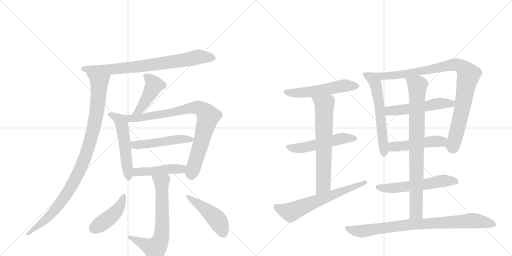
t = 0.00 s
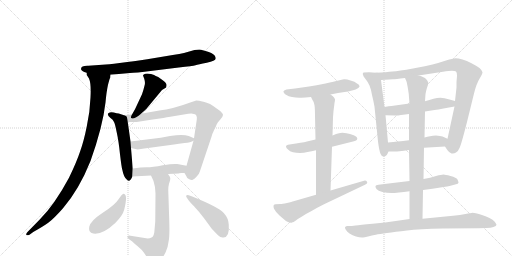
t = 3.23 s
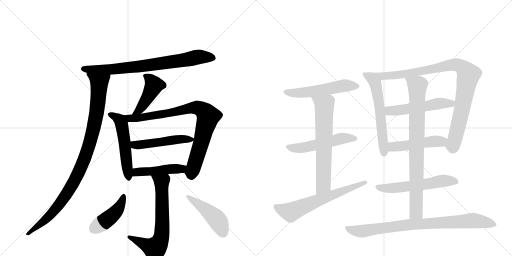
t = 6.45 s
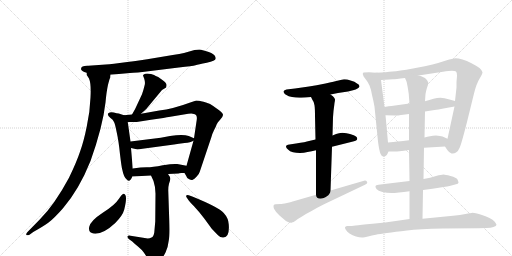
t = 9.68 s
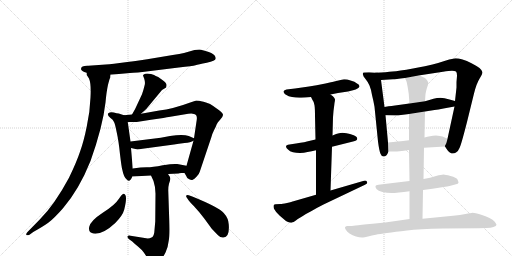
t = 12.91 s
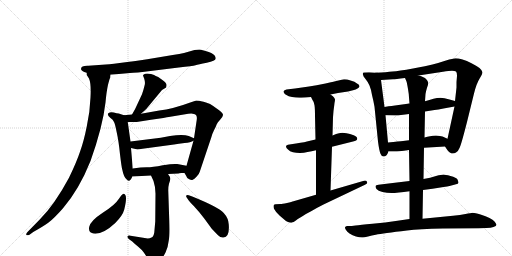
t = 16.14 s

The animated SVG that drew these frames (rendered in a browser with its animation timeline set to each time). Animation: 21 CSS @keyframes rules; one cycle of 16.14 s.

<svg version="1.1" viewBox="0 0 2048 1024" xmlns="http://www.w3.org/2000/svg">
  <g stroke="lightgray" stroke-dasharray="1,1" stroke-width="1" transform="scale(4, 4)">
    <line x1="0" y1="0" x2="256" y2="256"></line>
    <line x1="256" y1="0" x2="0" y2="256"></line>
    <line x1="128" y1="0" x2="128" y2="256"></line>
    <line x1="0" y1="128" x2="256" y2="128"></line>
    <line x1="256" y1="0" x2="512" y2="256"></line>
    <line x1="512" y1="0" x2="256" y2="256"></line>
    <line x1="384" y1="0" x2="384" y2="256"></line>
    <line x1="256" y1="128" x2="512" y2="128"></line>
  </g>
<g transform="scale(1, -1) translate(0, -850)">
   <style type="text/css">
    @keyframes keyframes0 {
      from {
       stroke: black;
       stroke-dashoffset: 778;
       stroke-width: 128;
       }
       72% {
       animation-timing-function: step-end;
       stroke: black;
       stroke-dashoffset: 0;
       stroke-width: 128;
       }
       to {
       stroke: black;
       stroke-width: 1024;
       }
       }
       #make-me-a-hanzi-animation-0 {
         animation: keyframes0 0.883138s both;
         animation-delay: 0.000000s;
         animation-timing-function: linear;
       }
    @keyframes keyframes1 {
      from {
       stroke: black;
       stroke-dashoffset: 1003;
       stroke-width: 128;
       }
       77% {
       animation-timing-function: step-end;
       stroke: black;
       stroke-dashoffset: 0;
       stroke-width: 128;
       }
       to {
       stroke: black;
       stroke-width: 1024;
       }
       }
       #make-me-a-hanzi-animation-1 {
         animation: keyframes1 1.066243s both;
         animation-delay: 0.883138s;
         animation-timing-function: linear;
       }
    @keyframes keyframes2 {
      from {
       stroke: black;
       stroke-dashoffset: 447;
       stroke-width: 128;
       }
       59% {
       animation-timing-function: step-end;
       stroke: black;
       stroke-dashoffset: 0;
       stroke-width: 128;
       }
       to {
       stroke: black;
       stroke-width: 1024;
       }
       }
       #make-me-a-hanzi-animation-2 {
         animation: keyframes2 0.613770s both;
         animation-delay: 1.949382s;
         animation-timing-function: linear;
       }
    @keyframes keyframes3 {
      from {
       stroke: black;
       stroke-dashoffset: 528;
       stroke-width: 128;
       }
       63% {
       animation-timing-function: step-end;
       stroke: black;
       stroke-dashoffset: 0;
       stroke-width: 128;
       }
       to {
       stroke: black;
       stroke-width: 1024;
       }
       }
       #make-me-a-hanzi-animation-3 {
         animation: keyframes3 0.679688s both;
         animation-delay: 2.563151s;
         animation-timing-function: linear;
       }
    @keyframes keyframes4 {
      from {
       stroke: black;
       stroke-dashoffset: 852;
       stroke-width: 128;
       }
       73% {
       animation-timing-function: step-end;
       stroke: black;
       stroke-dashoffset: 0;
       stroke-width: 128;
       }
       to {
       stroke: black;
       stroke-width: 1024;
       }
       }
       #make-me-a-hanzi-animation-4 {
         animation: keyframes4 0.943359s both;
         animation-delay: 3.242839s;
         animation-timing-function: linear;
       }
    @keyframes keyframes5 {
      from {
       stroke: black;
       stroke-dashoffset: 498;
       stroke-width: 128;
       }
       62% {
       animation-timing-function: step-end;
       stroke: black;
       stroke-dashoffset: 0;
       stroke-width: 128;
       }
       to {
       stroke: black;
       stroke-width: 1024;
       }
       }
       #make-me-a-hanzi-animation-5 {
         animation: keyframes5 0.655273s both;
         animation-delay: 4.186198s;
         animation-timing-function: linear;
       }
    @keyframes keyframes6 {
      from {
       stroke: black;
       stroke-dashoffset: 466;
       stroke-width: 128;
       }
       60% {
       animation-timing-function: step-end;
       stroke: black;
       stroke-dashoffset: 0;
       stroke-width: 128;
       }
       to {
       stroke: black;
       stroke-width: 1024;
       }
       }
       #make-me-a-hanzi-animation-6 {
         animation: keyframes6 0.629232s both;
         animation-delay: 4.841471s;
         animation-timing-function: linear;
       }
    @keyframes keyframes7 {
      from {
       stroke: black;
       stroke-dashoffset: 684;
       stroke-width: 128;
       }
       69% {
       animation-timing-function: step-end;
       stroke: black;
       stroke-dashoffset: 0;
       stroke-width: 128;
       }
       to {
       stroke: black;
       stroke-width: 1024;
       }
       }
       #make-me-a-hanzi-animation-7 {
         animation: keyframes7 0.806641s both;
         animation-delay: 5.470703s;
         animation-timing-function: linear;
       }
    @keyframes keyframes8 {
      from {
       stroke: black;
       stroke-dashoffset: 439;
       stroke-width: 128;
       }
       59% {
       animation-timing-function: step-end;
       stroke: black;
       stroke-dashoffset: 0;
       stroke-width: 128;
       }
       to {
       stroke: black;
       stroke-width: 1024;
       }
       }
       #make-me-a-hanzi-animation-8 {
         animation: keyframes8 0.607259s both;
         animation-delay: 6.277344s;
         animation-timing-function: linear;
       }
    @keyframes keyframes9 {
      from {
       stroke: black;
       stroke-dashoffset: 464;
       stroke-width: 128;
       }
       60% {
       animation-timing-function: step-end;
       stroke: black;
       stroke-dashoffset: 0;
       stroke-width: 128;
       }
       to {
       stroke: black;
       stroke-width: 1024;
       }
       }
       #make-me-a-hanzi-animation-9 {
         animation: keyframes9 0.627604s both;
         animation-delay: 6.884603s;
         animation-timing-function: linear;
       }
    @keyframes keyframes10 {
      from {
       stroke: black;
       stroke-dashoffset: 546;
       stroke-width: 128;
       }
       64% {
       animation-timing-function: step-end;
       stroke: black;
       stroke-dashoffset: 0;
       stroke-width: 128;
       }
       to {
       stroke: black;
       stroke-width: 1024;
       }
       }
       #make-me-a-hanzi-animation-10 {
         animation: keyframes10 0.694336s both;
         animation-delay: 7.512207s;
         animation-timing-function: linear;
       }
    @keyframes keyframes11 {
      from {
       stroke: black;
       stroke-dashoffset: 530;
       stroke-width: 128;
       }
       63% {
       animation-timing-function: step-end;
       stroke: black;
       stroke-dashoffset: 0;
       stroke-width: 128;
       }
       to {
       stroke: black;
       stroke-width: 1024;
       }
       }
       #make-me-a-hanzi-animation-11 {
         animation: keyframes11 0.681315s both;
         animation-delay: 8.206543s;
         animation-timing-function: linear;
       }
    @keyframes keyframes12 {
      from {
       stroke: black;
       stroke-dashoffset: 667;
       stroke-width: 128;
       }
       68% {
       animation-timing-function: step-end;
       stroke: black;
       stroke-dashoffset: 0;
       stroke-width: 128;
       }
       to {
       stroke: black;
       stroke-width: 1024;
       }
       }
       #make-me-a-hanzi-animation-12 {
         animation: keyframes12 0.792806s both;
         animation-delay: 8.887858s;
         animation-timing-function: linear;
       }
    @keyframes keyframes13 {
      from {
       stroke: black;
       stroke-dashoffset: 643;
       stroke-width: 128;
       }
       68% {
       animation-timing-function: step-end;
       stroke: black;
       stroke-dashoffset: 0;
       stroke-width: 128;
       }
       to {
       stroke: black;
       stroke-width: 1024;
       }
       }
       #make-me-a-hanzi-animation-13 {
         animation: keyframes13 0.773275s both;
         animation-delay: 9.680664s;
         animation-timing-function: linear;
       }
    @keyframes keyframes14 {
      from {
       stroke: black;
       stroke-dashoffset: 598;
       stroke-width: 128;
       }
       66% {
       animation-timing-function: step-end;
       stroke: black;
       stroke-dashoffset: 0;
       stroke-width: 128;
       }
       to {
       stroke: black;
       stroke-width: 1024;
       }
       }
       #make-me-a-hanzi-animation-14 {
         animation: keyframes14 0.736654s both;
         animation-delay: 10.453939s;
         animation-timing-function: linear;
       }
    @keyframes keyframes15 {
      from {
       stroke: black;
       stroke-dashoffset: 950;
       stroke-width: 128;
       }
       76% {
       animation-timing-function: step-end;
       stroke: black;
       stroke-dashoffset: 0;
       stroke-width: 128;
       }
       to {
       stroke: black;
       stroke-width: 1024;
       }
       }
       #make-me-a-hanzi-animation-15 {
         animation: keyframes15 1.023112s both;
         animation-delay: 11.190592s;
         animation-timing-function: linear;
       }
    @keyframes keyframes16 {
      from {
       stroke: black;
       stroke-dashoffset: 530;
       stroke-width: 128;
       }
       63% {
       animation-timing-function: step-end;
       stroke: black;
       stroke-dashoffset: 0;
       stroke-width: 128;
       }
       to {
       stroke: black;
       stroke-width: 1024;
       }
       }
       #make-me-a-hanzi-animation-16 {
         animation: keyframes16 0.681315s both;
         animation-delay: 12.213704s;
         animation-timing-function: linear;
       }
    @keyframes keyframes17 {
      from {
       stroke: black;
       stroke-dashoffset: 487;
       stroke-width: 128;
       }
       61% {
       animation-timing-function: step-end;
       stroke: black;
       stroke-dashoffset: 0;
       stroke-width: 128;
       }
       to {
       stroke: black;
       stroke-width: 1024;
       }
       }
       #make-me-a-hanzi-animation-17 {
         animation: keyframes17 0.646322s both;
         animation-delay: 12.895020s;
         animation-timing-function: linear;
       }
    @keyframes keyframes18 {
      from {
       stroke: black;
       stroke-dashoffset: 576;
       stroke-width: 128;
       }
       65% {
       animation-timing-function: step-end;
       stroke: black;
       stroke-dashoffset: 0;
       stroke-width: 128;
       }
       to {
       stroke: black;
       stroke-width: 1024;
       }
       }
       #make-me-a-hanzi-animation-18 {
         animation: keyframes18 0.718750s both;
         animation-delay: 13.541341s;
         animation-timing-function: linear;
       }
    @keyframes keyframes19 {
      from {
       stroke: black;
       stroke-dashoffset: 837;
       stroke-width: 128;
       }
       73% {
       animation-timing-function: step-end;
       stroke: black;
       stroke-dashoffset: 0;
       stroke-width: 128;
       }
       to {
       stroke: black;
       stroke-width: 1024;
       }
       }
       #make-me-a-hanzi-animation-19 {
         animation: keyframes19 0.931152s both;
         animation-delay: 14.260091s;
         animation-timing-function: linear;
       }
    @keyframes keyframes20 {
      from {
       stroke: black;
       stroke-dashoffset: 852;
       stroke-width: 128;
       }
       73% {
       animation-timing-function: step-end;
       stroke: black;
       stroke-dashoffset: 0;
       stroke-width: 128;
       }
       to {
       stroke: black;
       stroke-width: 1024;
       }
       }
       #make-me-a-hanzi-animation-20 {
         animation: keyframes20 0.943359s both;
         animation-delay: 15.191243s;
         animation-timing-function: linear;
       }
</style>
<path d="M 324 574 Q 324 565 347 559 L 442 551 L 520 558 Q 539 558 610 567 L 715 580 Q 771 586 782 589 Q 793 592 827 599 Q 862 606 863 616 Q 863 629 845 638 Q 838 642 819 647 Q 801 652 797 652 L 778 650 L 736 638 Q 720 634 691 630 L 589 613 Q 531 604 517 603 L 456 595 Q 436 592 423 592 L 353 587 Q 324 588 324 574 Z" fill="lightgray"></path> 
<path d="M 347 559 L 347 550 L 356 536 Q 365 516 362 460 Q 360 404 347 344 Q 335 284 320 243 Q 306 201 276 139 Q 218 31 159 -28 L 110 -78 Q 104 -85 105 -89 Q 107 -93 118 -89 L 133 -78 Q 172 -56 193 -41 Q 214 -26 252 17 Q 317 93 362 206 Q 411 343 422 440 Q 426 484 432 511 Q 439 538 441 540 Q 441 547 442 551 C 449 580 337 587 347 559 Z" fill="lightgray"></path> 
<path d="M 564 395 L 585 414 L 648 490 L 663 499 Q 665 499 666 509 Q 668 518 644 534 Q 632 544 623 546 Q 619 550 604 554 Q 589 557 581 555 Q 573 552 572 548 L 577 535 Q 582 519 578 507 Q 575 494 568 473 L 540 413 L 528 392 C 513 366 542 375 564 395 Z" fill="lightgray"></path> 
<path d="M 496 389 L 475 396 Q 468 396 455 400 Q 443 403 439 400 Q 422 395 442 378 Q 452 373 456 362 Q 460 356 467 320 Q 475 284 480 233 Q 486 182 489 172 Q 495 141 507 132 Q 516 122 522 131 Q 528 139 529 144 L 531 176 L 524 258 L 522 284 L 511 362 C 508 385 508 385 496 389 Z" fill="lightgray"></path> 
<path d="M 738 158 L 745 146 Q 747 137 757 133 Q 766 128 771 131 Q 777 134 786 143 Q 796 152 799 163 L 845 300 Q 847 311 856 329 Q 865 346 866 351 L 871 360 L 882 373 Q 891 382 892 390 Q 893 397 871 413 Q 849 429 842 433 Q 836 437 814 443 Q 793 448 785 448 L 761 440 Q 691 414 637 408 L 564 395 L 528 392 L 496 389 C 466 386 481 362 511 362 L 540 362 Q 541 361 604 371 Q 667 380 675 382 L 753 395 Q 770 397 776 394 Q 790 392 787 371 L 776 297 L 774 287 L 746 187 C 738 158 738 158 738 158 Z" fill="lightgray"></path> 
<path d="M 643 299 L 522 284 C 492 280 495 265 524 258 L 546 253 Q 548 251 570 255 L 696 272 Q 714 276 738 278 Q 763 280 774 287 C 786 293 786 293 776 297 L 755 306 Q 732 314 680 306 L 643 299 Z" fill="lightgray"></path> 
<path d="M 725 158 L 738 158 C 768 158 775 181 746 187 L 709 194 Q 693 196 651 189 Q 610 181 587 181 Q 564 181 531 176 C 501 172 499 142 529 144 L 604 148 L 672 154 L 714 156 Q 715 157 725 158 Z" fill="lightgray"></path> 
<path d="M 604 148 L 614 126 Q 622 102 622 76 L 621 -36 L 617 -81 Q 614 -97 606 -100 Q 599 -104 591 -104 L 522 -93 Q 513 -91 510 -95 Q 508 -100 515 -106 L 529 -116 Q 537 -124 553 -137 Q 570 -151 576 -161 L 595 -190 Q 611 -215 637 -195 Q 651 -183 662 -160 Q 672 -140 675 -112 Q 679 -94 677 -32 L 673 89 Q 673 104 676 115 Q 680 125 681 133 Q 683 140 672 154 C 656 179 592 175 604 148 Z" fill="lightgray"></path> 
<path d="M 495 75 Q 492 76 485 68 L 475 54 Q 460 30 411 -1 Q 362 -33 357 -57 Q 352 -81 373 -84 Q 410 -90 461 -42 Q 491 -12 497 12 Q 512 72 495 75 Z" fill="lightgray"></path> 
<path d="M 746 61 L 755 48 Q 756 46 776 25 Q 796 4 817 -24 L 847 -65 L 872 -91 Q 883 -102 894 -100 Q 919 -98 915 -48 Q 914 -23 895 -2 Q 875 21 769 64 L 755 69 Q 747 71 745 68 Q 744 64 746 61 Z" fill="lightgray"></path> 
<path d="M 1322 472 L 1352 478 L 1392 484 L 1412 489 Q 1424 492 1430 496 Q 1437 500 1438 504 L 1438 505 Q 1438 511 1428 516 Q 1420 524 1402 528 Q 1388 533 1379 533 L 1376 533 Q 1368 532 1354 528 Q 1339 524 1302 516 Q 1264 508 1236 504 L 1180 496 L 1146 492 Q 1137 490 1134 485 L 1134 483 Q 1134 478 1142 472 Q 1155 464 1168 462 Q 1182 459 1198 459 L 1205 459 Q 1220 459 1244 462 L 1322 472 Z" fill="lightgray"></path> 
<path d="M 1328 263 L 1412 284 Q 1428 288 1429 294 L 1429 296 Q 1429 301 1424 304 Q 1418 310 1400 314 Q 1383 318 1378 318 Q 1373 319 1369 319 Q 1362 319 1356 317 Q 1346 315 1330 308 L 1262 292 L 1236 286 Q 1223 282 1184 276 L 1158 272 Q 1144 270 1144 264 Q 1144 258 1152 252 Q 1159 244 1172 241 Q 1184 238 1200 238 Q 1216 238 1230 242 Q 1246 244 1264 249 L 1328 263 Z" fill="lightgray"></path> 
<path d="M 1322 88 L 1328 263 L 1330 308 L 1332 381 L 1334 406 Q 1338 437 1338 438 Q 1340 448 1340 451 L 1340 452 Q 1340 455 1336 460 Q 1334 464 1322 472 C 1298 490 1230 489 1244 462 L 1250 450 Q 1256 443 1258 429 Q 1260 415 1260 386 L 1262 292 L 1264 249 L 1264 71 C 1264 41 1321 58 1322 88 Z" fill="lightgray"></path> 
<path d="M 1264 71 L 1174 45 Q 1168 43 1148 38 Q 1128 34 1122 34 L 1102 33 Q 1098 32 1096 31 Q 1094 29 1094 25 Q 1094 21 1096 15 Q 1102 3 1118 -12 L 1132 -24 Q 1142 -34 1152 -38 Q 1159 -41 1164 -41 Q 1166 -41 1168 -40 Q 1174 -39 1182 -33 Q 1190 -26 1208 -16 Q 1226 -4 1248 7 Q 1268 19 1294 32 L 1460 111 Q 1469 115 1469 120 Q 1469 121 1468 123 Q 1465 128 1460 128 Q 1458 128 1456 127 L 1322 88 L 1264 71 Z" fill="lightgray"></path> 
<path d="M 1504 559 L 1476 561 L 1454 560 Q 1451 557 1451 554 Q 1451 553 1452 551 Q 1452 545 1462 534 Q 1472 522 1478 508 Q 1484 494 1488 470 Q 1494 446 1498 423 L 1512 284 Q 1517 246 1522 235 Q 1526 224 1534 224 Q 1541 224 1546 229 Q 1550 234 1554 244 L 1552 280 L 1542 389 L 1538 422 L 1524 530 C 1520 558 1520 558 1504 559 Z" fill="lightgray"></path> 
<path d="M 1780 264 L 1790 249 Q 1798 238 1806 236 L 1811 236 Q 1818 236 1824 240 Q 1834 247 1838 258 Q 1844 268 1868 362 L 1896 476 Q 1906 516 1918 535 Q 1930 554 1930 561 Q 1929 568 1918 578 Q 1907 586 1886 597 Q 1867 607 1850 612 Q 1833 617 1822 617 Q 1812 616 1784 608 Q 1754 598 1730 592 Q 1708 586 1652 576 Q 1594 566 1570 564 Q 1547 561 1504 559 C 1474 557 1494 528 1524 530 L 1572 533 Q 1580 533 1620 538 L 1674 548 L 1772 563 Q 1797 567 1808 567 Q 1819 566 1824 564 Q 1828 560 1828 547 Q 1828 546 1826 522 L 1826 500 L 1820 446 L 1818 424 L 1790 295 C 1784 266 1778 268 1780 264 Z" fill="lightgray"></path> 
<path d="M 1638 436 L 1580 428 Q 1574 428 1538 422 C 1508 417 1512 390 1542 389 L 1580 388 L 1584 388 Q 1591 388 1604 390 Q 1621 392 1636 394 L 1700 404 L 1738 410 Q 1752 412 1774 416 L 1818 424 C 1848 429 1849 438 1820 446 L 1798 452 Q 1776 458 1762 459 Q 1748 459 1734 455 Q 1718 450 1700 445 L 1638 436 Z" fill="lightgray"></path> 
<path d="M 1696 259 L 1780 264 C 1810 266 1817 283 1790 295 L 1770 304 Q 1762 307 1744 308 Q 1731 308 1720 305 Q 1710 303 1698 300 L 1636 289 L 1612 286 Q 1598 285 1552 280 C 1522 277 1524 244 1554 244 L 1580 244 Q 1586 244 1598 245 Q 1614 247 1636 250 L 1696 259 Z" fill="lightgray"></path> 
<path d="M 1692 90 L 1730 95 L 1774 102 Q 1791 104 1798 106 L 1824 113 Q 1833 115 1834 119 Q 1834 122 1830 132 Q 1826 140 1802 146 Q 1780 152 1774 152 Q 1767 152 1744 146 Q 1722 139 1694 134 L 1638 126 L 1596 121 L 1538 114 L 1514 111 Q 1503 110 1502 106 L 1502 104 Q 1502 100 1506 94 Q 1512 86 1530 82 Q 1547 78 1566 78 Q 1576 78 1596 80 Q 1614 82 1638 85 L 1692 90 Z" fill="lightgray"></path> 
<path d="M 1638 85 L 1638 -26 C 1638 -56 1689 -55 1690 -25 L 1692 90 L 1694 134 L 1696 259 L 1698 300 L 1700 404 L 1700 445 L 1702 474 Q 1704 486 1708 499 Q 1713 512 1713 518 Q 1713 521 1712 522 Q 1710 528 1704 534 Q 1698 542 1674 548 C 1645 557 1609 566 1620 538 L 1626 524 Q 1628 518 1632 494 Q 1636 471 1636 460 L 1638 436 L 1636 394 L 1636 289 L 1636 250 L 1638 126 L 1638 85 Z" fill="lightgray"></path> 
<path d="M 1638 -26 L 1590 -33 Q 1541 -40 1490 -45 Q 1440 -50 1422 -52 Q 1404 -54 1398 -54 L 1388 -54 Q 1382 -55 1380 -59 L 1380 -60 Q 1380 -64 1384 -70 Q 1388 -77 1398 -84 Q 1410 -92 1424 -96 Q 1437 -100 1448 -100 L 1452 -100 Q 1456 -100 1472 -96 Q 1488 -92 1503 -89 Q 1518 -86 1548 -82 Q 1580 -77 1628 -72 Q 1676 -66 1772 -64 L 1914 -63 L 1946 -62 Q 1964 -62 1974 -58 Q 1986 -54 1986 -49 Q 1984 -44 1978 -36 Q 1972 -29 1958 -22 Q 1944 -14 1922 -8 Q 1900 -1 1890 -1 Q 1884 -2 1862 -6 Q 1842 -10 1812 -13 L 1690 -25 L 1638 -26 Z" fill="lightgray"></path> 
      <clipPath id="make-me-a-hanzi-clip-0">
      <path d="M 324 574 Q 324 565 347 559 L 442 551 L 520 558 Q 539 558 610 567 L 715 580 Q 771 586 782 589 Q 793 592 827 599 Q 862 606 863 616 Q 863 629 845 638 Q 838 642 819 647 Q 801 652 797 652 L 778 650 L 736 638 Q 720 634 691 630 L 589 613 Q 531 604 517 603 L 456 595 Q 436 592 423 592 L 353 587 Q 324 588 324 574 Z" fill="lightgray"></path>
      </clipPath>
      <path clip-path="url(#make-me-a-hanzi-clip-0)" d="M 334 575 L 448 572 L 596 588 L 786 621 L 852 619 " fill="none" id="make-me-a-hanzi-animation-0" stroke-dasharray="650 1300" stroke-linecap="round"></path>

      <clipPath id="make-me-a-hanzi-clip-1">
      <path d="M 347 559 L 347 550 L 356 536 Q 365 516 362 460 Q 360 404 347 344 Q 335 284 320 243 Q 306 201 276 139 Q 218 31 159 -28 L 110 -78 Q 104 -85 105 -89 Q 107 -93 118 -89 L 133 -78 Q 172 -56 193 -41 Q 214 -26 252 17 Q 317 93 362 206 Q 411 343 422 440 Q 426 484 432 511 Q 439 538 441 540 Q 441 547 442 551 C 449 580 337 587 347 559 Z" fill="lightgray"></path>
      </clipPath>
      <path clip-path="url(#make-me-a-hanzi-clip-1)" d="M 355 555 L 397 519 L 385 388 L 341 223 L 302 135 L 240 36 L 171 -39 L 112 -85 " fill="none" id="make-me-a-hanzi-animation-1" stroke-dasharray="875 1750" stroke-linecap="round"></path>

      <clipPath id="make-me-a-hanzi-clip-2">
      <path d="M 564 395 L 585 414 L 648 490 L 663 499 Q 665 499 666 509 Q 668 518 644 534 Q 632 544 623 546 Q 619 550 604 554 Q 589 557 581 555 Q 573 552 572 548 L 577 535 Q 582 519 578 507 Q 575 494 568 473 L 540 413 L 528 392 C 513 366 542 375 564 395 Z" fill="lightgray"></path>
      </clipPath>
      <path clip-path="url(#make-me-a-hanzi-clip-2)" d="M 582 544 L 595 538 L 615 508 L 557 410 L 534 396 " fill="none" id="make-me-a-hanzi-animation-2" stroke-dasharray="319 638" stroke-linecap="round"></path>

      <clipPath id="make-me-a-hanzi-clip-3">
      <path d="M 496 389 L 475 396 Q 468 396 455 400 Q 443 403 439 400 Q 422 395 442 378 Q 452 373 456 362 Q 460 356 467 320 Q 475 284 480 233 Q 486 182 489 172 Q 495 141 507 132 Q 516 122 522 131 Q 528 139 529 144 L 531 176 L 524 258 L 522 284 L 511 362 C 508 385 508 385 496 389 Z" fill="lightgray"></path>
      </clipPath>
      <path clip-path="url(#make-me-a-hanzi-clip-3)" d="M 442 389 L 474 374 L 487 351 L 515 143 " fill="none" id="make-me-a-hanzi-animation-3" stroke-dasharray="400 800" stroke-linecap="round"></path>

      <clipPath id="make-me-a-hanzi-clip-4">
      <path d="M 738 158 L 745 146 Q 747 137 757 133 Q 766 128 771 131 Q 777 134 786 143 Q 796 152 799 163 L 845 300 Q 847 311 856 329 Q 865 346 866 351 L 871 360 L 882 373 Q 891 382 892 390 Q 893 397 871 413 Q 849 429 842 433 Q 836 437 814 443 Q 793 448 785 448 L 761 440 Q 691 414 637 408 L 564 395 L 528 392 L 496 389 C 466 386 481 362 511 362 L 540 362 Q 541 361 604 371 Q 667 380 675 382 L 753 395 Q 770 397 776 394 Q 790 392 787 371 L 776 297 L 774 287 L 746 187 C 738 158 738 158 738 158 Z" fill="lightgray"></path>
      </clipPath>
      <path clip-path="url(#make-me-a-hanzi-clip-4)" d="M 502 383 L 519 376 L 555 378 L 788 420 L 821 401 L 831 383 L 825 353 L 766 146 " fill="none" id="make-me-a-hanzi-animation-4" stroke-dasharray="724 1448" stroke-linecap="round"></path>

      <clipPath id="make-me-a-hanzi-clip-5">
      <path d="M 643 299 L 522 284 C 492 280 495 265 524 258 L 546 253 Q 548 251 570 255 L 696 272 Q 714 276 738 278 Q 763 280 774 287 C 786 293 786 293 776 297 L 755 306 Q 732 314 680 306 L 643 299 Z" fill="lightgray"></path>
      </clipPath>
      <path clip-path="url(#make-me-a-hanzi-clip-5)" d="M 530 278 L 538 271 L 559 270 L 710 293 L 768 293 " fill="none" id="make-me-a-hanzi-animation-5" stroke-dasharray="370 740" stroke-linecap="round"></path>

      <clipPath id="make-me-a-hanzi-clip-6">
      <path d="M 725 158 L 738 158 C 768 158 775 181 746 187 L 709 194 Q 693 196 651 189 Q 610 181 587 181 Q 564 181 531 176 C 501 172 499 142 529 144 L 604 148 L 672 154 L 714 156 Q 715 157 725 158 Z" fill="lightgray"></path>
      </clipPath>
      <path clip-path="url(#make-me-a-hanzi-clip-6)" d="M 536 149 L 543 159 L 556 163 L 716 174 L 739 181 " fill="none" id="make-me-a-hanzi-animation-6" stroke-dasharray="338 676" stroke-linecap="round"></path>

      <clipPath id="make-me-a-hanzi-clip-7">
      <path d="M 604 148 L 614 126 Q 622 102 622 76 L 621 -36 L 617 -81 Q 614 -97 606 -100 Q 599 -104 591 -104 L 522 -93 Q 513 -91 510 -95 Q 508 -100 515 -106 L 529 -116 Q 537 -124 553 -137 Q 570 -151 576 -161 L 595 -190 Q 611 -215 637 -195 Q 651 -183 662 -160 Q 672 -140 675 -112 Q 679 -94 677 -32 L 673 89 Q 673 104 676 115 Q 680 125 681 133 Q 683 140 672 154 C 656 179 592 175 604 148 Z" fill="lightgray"></path>
      </clipPath>
      <path clip-path="url(#make-me-a-hanzi-clip-7)" d="M 611 145 L 647 122 L 650 -42 L 641 -114 L 619 -144 L 517 -99 " fill="none" id="make-me-a-hanzi-animation-7" stroke-dasharray="556 1112" stroke-linecap="round"></path>

      <clipPath id="make-me-a-hanzi-clip-8">
      <path d="M 495 75 Q 492 76 485 68 L 475 54 Q 460 30 411 -1 Q 362 -33 357 -57 Q 352 -81 373 -84 Q 410 -90 461 -42 Q 491 -12 497 12 Q 512 72 495 75 Z" fill="lightgray"></path>
      </clipPath>
      <path clip-path="url(#make-me-a-hanzi-clip-8)" d="M 494 66 L 481 27 L 454 -7 L 374 -65 " fill="none" id="make-me-a-hanzi-animation-8" stroke-dasharray="311 622" stroke-linecap="round"></path>

      <clipPath id="make-me-a-hanzi-clip-9">
      <path d="M 746 61 L 755 48 Q 756 46 776 25 Q 796 4 817 -24 L 847 -65 L 872 -91 Q 883 -102 894 -100 Q 919 -98 915 -48 Q 914 -23 895 -2 Q 875 21 769 64 L 755 69 Q 747 71 745 68 Q 744 64 746 61 Z" fill="lightgray"></path>
      </clipPath>
      <path clip-path="url(#make-me-a-hanzi-clip-9)" d="M 750 65 L 863 -23 L 893 -80 " fill="none" id="make-me-a-hanzi-animation-9" stroke-dasharray="336 672" stroke-linecap="round"></path>

      <clipPath id="make-me-a-hanzi-clip-10">
      <path d="M 1322 472 L 1352 478 L 1392 484 L 1412 489 Q 1424 492 1430 496 Q 1437 500 1438 504 L 1438 505 Q 1438 511 1428 516 Q 1420 524 1402 528 Q 1388 533 1379 533 L 1376 533 Q 1368 532 1354 528 Q 1339 524 1302 516 Q 1264 508 1236 504 L 1180 496 L 1146 492 Q 1137 490 1134 485 L 1134 483 Q 1134 478 1142 472 Q 1155 464 1168 462 Q 1182 459 1198 459 L 1205 459 Q 1220 459 1244 462 L 1322 472 Z" fill="lightgray"></path>
      </clipPath>
      <path clip-path="url(#make-me-a-hanzi-clip-10)" d="M 1143 484 L 1210 479 L 1366 506 L 1430 505 " fill="none" id="make-me-a-hanzi-animation-10" stroke-dasharray="418 836" stroke-linecap="round"></path>

      <clipPath id="make-me-a-hanzi-clip-11">
      <path d="M 1328 263 L 1412 284 Q 1428 288 1429 294 L 1429 296 Q 1429 301 1424 304 Q 1418 310 1400 314 Q 1383 318 1378 318 Q 1373 319 1369 319 Q 1362 319 1356 317 Q 1346 315 1330 308 L 1262 292 L 1236 286 Q 1223 282 1184 276 L 1158 272 Q 1144 270 1144 264 Q 1144 258 1152 252 Q 1159 244 1172 241 Q 1184 238 1200 238 Q 1216 238 1230 242 Q 1246 244 1264 249 L 1328 263 Z" fill="lightgray"></path>
      </clipPath>
      <path clip-path="url(#make-me-a-hanzi-clip-11)" d="M 1153 261 L 1206 258 L 1366 296 L 1422 295 " fill="none" id="make-me-a-hanzi-animation-11" stroke-dasharray="402 804" stroke-linecap="round"></path>

      <clipPath id="make-me-a-hanzi-clip-12">
      <path d="M 1322 88 L 1328 263 L 1330 308 L 1332 381 L 1334 406 Q 1338 437 1338 438 Q 1340 448 1340 451 L 1340 452 Q 1340 455 1336 460 Q 1334 464 1322 472 C 1298 490 1230 489 1244 462 L 1250 450 Q 1256 443 1258 429 Q 1260 415 1260 386 L 1262 292 L 1264 249 L 1264 71 C 1264 41 1321 58 1322 88 Z" fill="lightgray"></path>
      </clipPath>
      <path clip-path="url(#make-me-a-hanzi-clip-12)" d="M 1252 459 L 1287 438 L 1298 419 L 1294 113 L 1270 78 " fill="none" id="make-me-a-hanzi-animation-12" stroke-dasharray="539 1078" stroke-linecap="round"></path>

      <clipPath id="make-me-a-hanzi-clip-13">
      <path d="M 1264 71 L 1174 45 Q 1168 43 1148 38 Q 1128 34 1122 34 L 1102 33 Q 1098 32 1096 31 Q 1094 29 1094 25 Q 1094 21 1096 15 Q 1102 3 1118 -12 L 1132 -24 Q 1142 -34 1152 -38 Q 1159 -41 1164 -41 Q 1166 -41 1168 -40 Q 1174 -39 1182 -33 Q 1190 -26 1208 -16 Q 1226 -4 1248 7 Q 1268 19 1294 32 L 1460 111 Q 1469 115 1469 120 Q 1469 121 1468 123 Q 1465 128 1460 128 Q 1458 128 1456 127 L 1322 88 L 1264 71 Z" fill="lightgray"></path>
      </clipPath>
      <path clip-path="url(#make-me-a-hanzi-clip-13)" d="M 1101 26 L 1162 1 L 1461 119 " fill="none" id="make-me-a-hanzi-animation-13" stroke-dasharray="515 1030" stroke-linecap="round"></path>

      <clipPath id="make-me-a-hanzi-clip-14">
      <path d="M 1504 559 L 1476 561 L 1454 560 Q 1451 557 1451 554 Q 1451 553 1452 551 Q 1452 545 1462 534 Q 1472 522 1478 508 Q 1484 494 1488 470 Q 1494 446 1498 423 L 1512 284 Q 1517 246 1522 235 Q 1526 224 1534 224 Q 1541 224 1546 229 Q 1550 234 1554 244 L 1552 280 L 1542 389 L 1538 422 L 1524 530 C 1520 558 1520 558 1504 559 Z" fill="lightgray"></path>
      </clipPath>
      <path clip-path="url(#make-me-a-hanzi-clip-14)" d="M 1458 555 L 1491 536 L 1505 504 L 1522 392 L 1535 237 " fill="none" id="make-me-a-hanzi-animation-14" stroke-dasharray="470 940" stroke-linecap="round"></path>

      <clipPath id="make-me-a-hanzi-clip-15">
      <path d="M 1780 264 L 1790 249 Q 1798 238 1806 236 L 1811 236 Q 1818 236 1824 240 Q 1834 247 1838 258 Q 1844 268 1868 362 L 1896 476 Q 1906 516 1918 535 Q 1930 554 1930 561 Q 1929 568 1918 578 Q 1907 586 1886 597 Q 1867 607 1850 612 Q 1833 617 1822 617 Q 1812 616 1784 608 Q 1754 598 1730 592 Q 1708 586 1652 576 Q 1594 566 1570 564 Q 1547 561 1504 559 C 1474 557 1494 528 1524 530 L 1572 533 Q 1580 533 1620 538 L 1674 548 L 1772 563 Q 1797 567 1808 567 Q 1819 566 1824 564 Q 1828 560 1828 547 Q 1828 546 1826 522 L 1826 500 L 1820 446 L 1818 424 L 1790 295 C 1784 266 1778 268 1780 264 Z" fill="lightgray"></path>
      </clipPath>
      <path clip-path="url(#make-me-a-hanzi-clip-15)" d="M 1512 558 L 1532 546 L 1593 550 L 1816 591 L 1847 583 L 1863 567 L 1874 551 L 1836 357 L 1813 272 L 1791 266 " fill="none" id="make-me-a-hanzi-animation-15" stroke-dasharray="822 1644" stroke-linecap="round"></path>

      <clipPath id="make-me-a-hanzi-clip-16">
      <path d="M 1638 436 L 1580 428 Q 1574 428 1538 422 C 1508 417 1512 390 1542 389 L 1580 388 L 1584 388 Q 1591 388 1604 390 Q 1621 392 1636 394 L 1700 404 L 1738 410 Q 1752 412 1774 416 L 1818 424 C 1848 429 1849 438 1820 446 L 1798 452 Q 1776 458 1762 459 Q 1748 459 1734 455 Q 1718 450 1700 445 L 1638 436 Z" fill="lightgray"></path>
      </clipPath>
      <path clip-path="url(#make-me-a-hanzi-clip-16)" d="M 1549 395 L 1558 407 L 1639 415 L 1746 435 L 1805 435 L 1813 441 " fill="none" id="make-me-a-hanzi-animation-16" stroke-dasharray="402 804" stroke-linecap="round"></path>

      <clipPath id="make-me-a-hanzi-clip-17">
      <path d="M 1696 259 L 1780 264 C 1810 266 1817 283 1790 295 L 1770 304 Q 1762 307 1744 308 Q 1731 308 1720 305 Q 1710 303 1698 300 L 1636 289 L 1612 286 Q 1598 285 1552 280 C 1522 277 1524 244 1554 244 L 1580 244 Q 1586 244 1598 245 Q 1614 247 1636 250 L 1696 259 Z" fill="lightgray"></path>
      </clipPath>
      <path clip-path="url(#make-me-a-hanzi-clip-17)" d="M 1561 250 L 1571 263 L 1765 284 L 1783 292 " fill="none" id="make-me-a-hanzi-animation-17" stroke-dasharray="359 718" stroke-linecap="round"></path>

      <clipPath id="make-me-a-hanzi-clip-18">
      <path d="M 1692 90 L 1730 95 L 1774 102 Q 1791 104 1798 106 L 1824 113 Q 1833 115 1834 119 Q 1834 122 1830 132 Q 1826 140 1802 146 Q 1780 152 1774 152 Q 1767 152 1744 146 Q 1722 139 1694 134 L 1638 126 L 1596 121 L 1538 114 L 1514 111 Q 1503 110 1502 106 L 1502 104 Q 1502 100 1506 94 Q 1512 86 1530 82 Q 1547 78 1566 78 Q 1576 78 1596 80 Q 1614 82 1638 85 L 1692 90 Z" fill="lightgray"></path>
      </clipPath>
      <path clip-path="url(#make-me-a-hanzi-clip-18)" d="M 1509 105 L 1527 97 L 1586 98 L 1772 127 L 1825 123 " fill="none" id="make-me-a-hanzi-animation-18" stroke-dasharray="448 896" stroke-linecap="round"></path>

      <clipPath id="make-me-a-hanzi-clip-19">
      <path d="M 1638 85 L 1638 -26 C 1638 -56 1689 -55 1690 -25 L 1692 90 L 1694 134 L 1696 259 L 1698 300 L 1700 404 L 1700 445 L 1702 474 Q 1704 486 1708 499 Q 1713 512 1713 518 Q 1713 521 1712 522 Q 1710 528 1704 534 Q 1698 542 1674 548 C 1645 557 1609 566 1620 538 L 1626 524 Q 1628 518 1632 494 Q 1636 471 1636 460 L 1638 436 L 1636 394 L 1636 289 L 1636 250 L 1638 126 L 1638 85 Z" fill="lightgray"></path>
      </clipPath>
      <path clip-path="url(#make-me-a-hanzi-clip-19)" d="M 1628 533 L 1670 503 L 1664 1 L 1644 -18 " fill="none" id="make-me-a-hanzi-animation-19" stroke-dasharray="709 1418" stroke-linecap="round"></path>

      <clipPath id="make-me-a-hanzi-clip-20">
      <path d="M 1638 -26 L 1590 -33 Q 1541 -40 1490 -45 Q 1440 -50 1422 -52 Q 1404 -54 1398 -54 L 1388 -54 Q 1382 -55 1380 -59 L 1380 -60 Q 1380 -64 1384 -70 Q 1388 -77 1398 -84 Q 1410 -92 1424 -96 Q 1437 -100 1448 -100 L 1452 -100 Q 1456 -100 1472 -96 Q 1488 -92 1503 -89 Q 1518 -86 1548 -82 Q 1580 -77 1628 -72 Q 1676 -66 1772 -64 L 1914 -63 L 1946 -62 Q 1964 -62 1974 -58 Q 1986 -54 1986 -49 Q 1984 -44 1978 -36 Q 1972 -29 1958 -22 Q 1944 -14 1922 -8 Q 1900 -1 1890 -1 Q 1884 -2 1862 -6 Q 1842 -10 1812 -13 L 1690 -25 L 1638 -26 Z" fill="lightgray"></path>
      </clipPath>
      <path clip-path="url(#make-me-a-hanzi-clip-20)" d="M 1386 -59 L 1413 -72 L 1444 -75 L 1635 -48 L 1897 -32 L 1975 -47 " fill="none" id="make-me-a-hanzi-animation-20" stroke-dasharray="724 1448" stroke-linecap="round"></path>

</g>
</svg>
